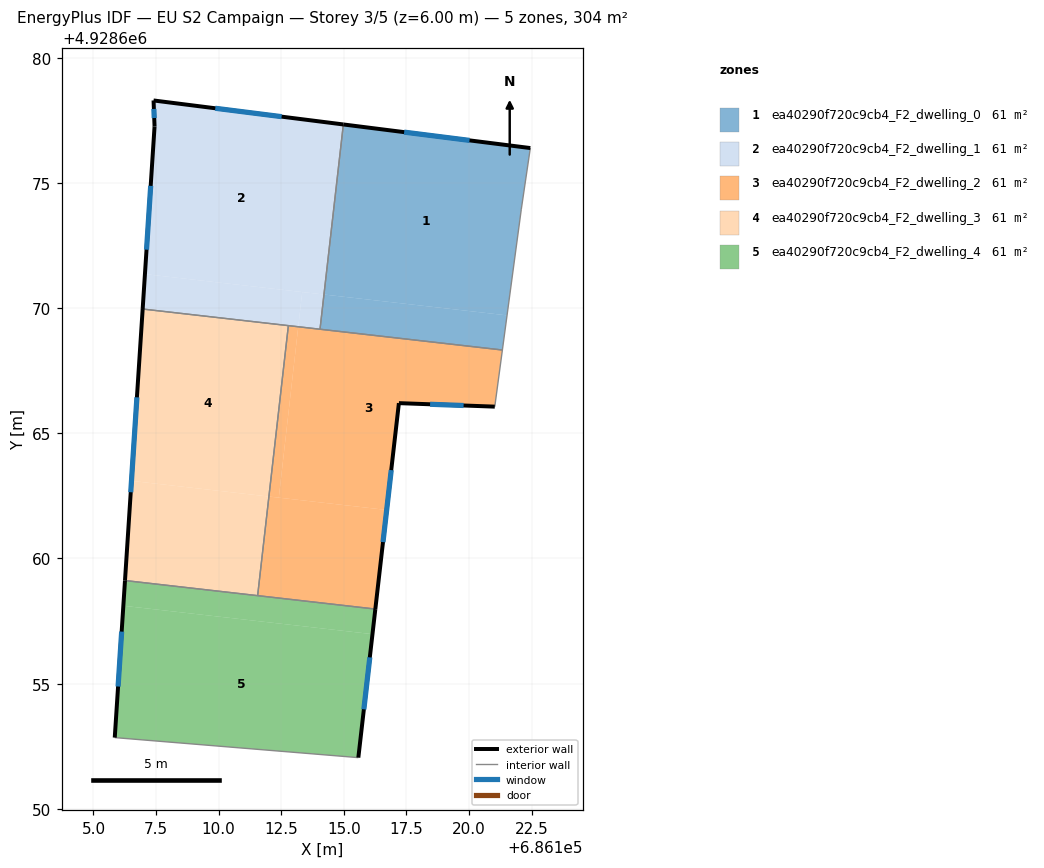
=== STOREY PLAN SPEC (per zone: floor XY polygon, exterior-wall plan segments, windows/doors) ===
zone 1: ea40290f720c9cb4_F2_dwelling_0  (60.7 m²)
  floor: (686122.45, 4928676.39) (686122.09, 4928673.95) (686121.52, 4928669.71) (686114.21, 4928670.54) (686114.98, 4928677.34)
  floor: (686121.52, 4928669.71) (686121.33, 4928668.33) (686114.05, 4928669.16) (686114.21, 4928670.54)
  exterior wall: (686122.45, 4928676.39) – (686114.98, 4928677.34)  [7.5 m]
    window: (686120.02, 4928676.70) – (686117.41, 4928677.03)  [2.8 m²]
  interior walls: 4
zone 2: ea40290f720c9cb4_F2_dwelling_1  (60.7 m²)
  floor: (686114.96, 4928677.34) (686114.19, 4928670.55) (686107.06, 4928671.36) (686107.44, 4928677.25) (686107.40, 4928678.29)
  floor: (686114.98, 4928677.34) (686114.21, 4928670.54) (686114.19, 4928670.55) (686114.96, 4928677.34)
  floor: (686113.34, 4928670.64) (686113.18, 4928669.26) (686106.97, 4928669.96) (686107.06, 4928671.36)
  floor: (686114.21, 4928670.54) (686114.05, 4928669.16) (686113.18, 4928669.26) (686113.34, 4928670.64)
  exterior wall: (686107.44, 4928677.25) – (686106.96, 4928669.96)  [7.3 m]
    window: (686107.29, 4928674.88) – (686107.12, 4928672.34)  [2.7 m²]
  exterior wall: (686107.40, 4928678.29) – (686107.44, 4928677.25)  [1.0 m]
    window: (686107.41, 4928677.96) – (686107.43, 4928677.59)  [0.4 m²]
  exterior wall: (686114.98, 4928677.34) – (686107.40, 4928678.29)  [7.6 m]
    window: (686112.52, 4928677.65) – (686109.87, 4928677.98)  [2.8 m²]
  interior walls: 3
zone 3: ea40290f720c9cb4_F2_dwelling_2  (60.7 m²)
  floor: (686121.33, 4928668.33) (686121.03, 4928666.07) (686117.20, 4928666.21) (686116.71, 4928661.94) (686112.40, 4928662.43) (686113.18, 4928669.26)
  floor: (686116.71, 4928661.94) (686116.26, 4928657.98) (686111.56, 4928658.52) (686112.01, 4928662.47)
  floor: (686113.18, 4928669.26) (686112.40, 4928662.43) (686112.01, 4928662.47) (686112.78, 4928669.30)
  exterior wall: (686117.20, 4928666.21) – (686121.03, 4928666.07)  [3.8 m]
    window: (686118.45, 4928666.16) – (686119.78, 4928666.11)  [1.4 m²]
  exterior wall: (686116.26, 4928657.98) – (686117.20, 4928666.21)  [8.3 m]
    window: (686116.57, 4928660.65) – (686116.89, 4928663.53)  [3.0 m²]
  interior walls: 5
zone 4: ea40290f720c9cb4_F2_dwelling_3  (60.7 m²)
  floor: (686112.79, 4928669.30) (686112.01, 4928662.47) (686106.52, 4928663.10) (686106.97, 4928669.96)
  floor: (686112.01, 4928662.47) (686111.56, 4928658.52) (686106.26, 4928659.12) (686106.52, 4928663.10)
  exterior wall: (686106.96, 4928669.96) – (686106.26, 4928659.12)  [10.9 m]
    window: (686106.74, 4928666.44) – (686106.49, 4928662.65)  [4.0 m²]
  interior walls: 3
zone 5: ea40290f720c9cb4_F2_dwelling_4  (60.7 m²)
  floor: (686116.26, 4928657.98) (686116.14, 4928656.98) (686106.19, 4928658.11) (686106.26, 4928659.12)
  floor: (686116.14, 4928656.98) (686115.58, 4928652.04) (686105.85, 4928652.84) (686106.19, 4928658.11)
  exterior wall: (686106.26, 4928659.12) – (686105.85, 4928652.84)  [6.3 m]
    window: (686106.13, 4928657.08) – (686105.98, 4928654.89)  [2.3 m²]
  exterior wall: (686115.58, 4928652.04) – (686116.26, 4928657.98)  [6.0 m]
    window: (686115.80, 4928653.97) – (686116.04, 4928656.05)  [2.2 m²]
  interior walls: 3

=== DERIVED (storey summary) ===
Building: EU S2 Campaign
Storey: 3 of 5  (floor level z = 6.00 m)
Storey gross floor area: 303.7 m²
Zones on this storey: 5
  - ea40290f720c9cb4_F2_dwelling_0: floor 60.7 m²; exterior wall 7.5 m (22.6 m²); 1 window(s) 2.8 m²; WWR 12.2%
  - ea40290f720c9cb4_F2_dwelling_1: floor 60.7 m²; exterior wall 16.0 m (48.0 m²); 3 window(s) 5.9 m²; WWR 12.2%
  - ea40290f720c9cb4_F2_dwelling_2: floor 60.7 m²; exterior wall 12.1 m (36.3 m²); 2 window(s) 4.4 m²; WWR 12.2%
  - ea40290f720c9cb4_F2_dwelling_3: floor 60.7 m²; exterior wall 10.9 m (32.6 m²); 1 window(s) 4.0 m²; WWR 12.2%
  - ea40290f720c9cb4_F2_dwelling_4: floor 60.7 m²; exterior wall 12.3 m (36.8 m²); 2 window(s) 4.5 m²; WWR 12.2%
Zone adjacency (shared interzone walls):
  - ea40290f720c9cb4_F2_dwelling_0 ↔ ea40290f720c9cb4_F2_dwelling_1
  - ea40290f720c9cb4_F2_dwelling_0 ↔ ea40290f720c9cb4_F2_dwelling_2
  - ea40290f720c9cb4_F2_dwelling_1 ↔ ea40290f720c9cb4_F2_dwelling_2
  - ea40290f720c9cb4_F2_dwelling_1 ↔ ea40290f720c9cb4_F2_dwelling_3
  - ea40290f720c9cb4_F2_dwelling_2 ↔ ea40290f720c9cb4_F2_dwelling_3
  - ea40290f720c9cb4_F2_dwelling_2 ↔ ea40290f720c9cb4_F2_dwelling_4
  - ea40290f720c9cb4_F2_dwelling_3 ↔ ea40290f720c9cb4_F2_dwelling_4